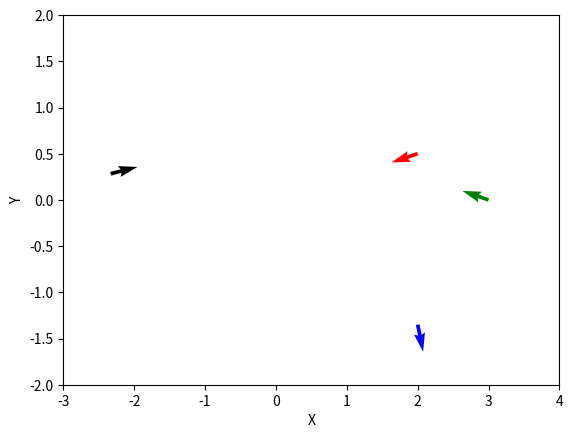

Generate this figure with matplotlib:
import numpy as np

Inputforce = np.array([[12770.881, 3241.758, -50.796]])
#Inputforce = np.array([[0, -3241.758, -50.796]])

# Bolt positions (relative to A at origin)
bolt1ARM = np.array([2.0,  .5, 0])
bolt2ARM = np.array([3.0,  0 , 0])
bolt3ARM = np.array([2.0, -1.35, 0])

bolt1Shock = np.array([2.04,  0.0, 0])
bolt2Shock = np.array([2.41, 1.39, 0])
bolt3Shock = np.array([1.04,  1.76, 0])

# find the centroid of bolts
Armcenter = np.array([(bolt1ARM[0]+bolt2ARM[0]+bolt3ARM[0])/3, (bolt1ARM[1]+bolt2ARM[1]+bolt3ARM[1])/3, 0])
# new bolt positions relative to centroid
bolt1ARM_LOA = bolt1ARM - Armcenter
bolt2ARM_LOA = bolt2ARM - Armcenter
bolt3ARM_LOA = bolt3ARM - Armcenter

forcelocation_LOA = np.zeros(3) - Armcenter

#forces on bolts from shear 
forces_bolt1 = np.array([0,0,0]) - Inputforce/3
forces_bolt2 = np.array([0,0,0]) - Inputforce/3
forces_bolt3 = np.array([0,0,0]) - Inputforce/3

# forces on bolts from moment

# moment at centroid caused by force
moment_at_centroid = np.cross(forcelocation_LOA, Inputforce)
print("Moment at centroid: ", moment_at_centroid)
#Reaction = M*C/ I

# diameter is the same for all bolts so I = sum of R^2
Radius1 = np.linalg.norm(bolt1ARM_LOA)
Radius2 = np.linalg.norm(bolt2ARM_LOA)
Radius3 = np.linalg.norm(bolt3ARM_LOA)
print("Radii: ", Radius1, Radius2, Radius3)


I = Radius1**2 + Radius2**2 + Radius3**2
reaction1 = moment_at_centroid * Radius1 / I
reaction2 = moment_at_centroid * Radius2 / I
reaction3 = moment_at_centroid * Radius3 / I
print("moment reactions: ", reaction1, reaction2, reaction3)

# find the percpendicular direction of each bolt to apply the reaction force correctly
dir1 = np.array([bolt1ARM_LOA[1], -bolt1ARM_LOA[0], 0])
dir1 = dir1 / np.linalg.norm(dir1)
dir2 = np.array([bolt2ARM_LOA[1], -bolt2ARM_LOA[0], 0])
dir2 = dir2 / np.linalg.norm(dir2)
dir3 = np.array([bolt3ARM_LOA[1], -bolt3ARM_LOA[0], 0])
dir3 = dir3 / np.linalg.norm(dir3)
print("Direction of forces:", dir1, dir2, dir3)

reaction1 = reaction1[0][2] * dir1
reaction2 = reaction2[0][2] * dir2
reaction3 = reaction3[0][2] * dir3

#add the shear forces to the moment reactions
reaction1 = reaction1 + forces_bolt1[0]
reaction2 = reaction2 + forces_bolt2[0]
reaction3 = reaction3 + forces_bolt3[0]

print("Reactions: ", reaction1, reaction2, reaction3)

#sum of all forces should be zero
totalforces = reaction1 + reaction2 + reaction3 + Inputforce[0]
print("Total forces (should be zero): ", totalforces)

#moment check
moment_check = np.cross(bolt1ARM, reaction1) + np.cross(bolt2ARM , reaction2) + np.cross(bolt3ARM, reaction3) + np.cross(forcelocation_LOA - forcelocation_LOA, Inputforce[0])
print("Moment check (should be zero) around Force loc: ", moment_check)

moment_check1 = np.cross(bolt1ARM_LOA, reaction1) + np.cross(bolt2ARM_LOA, reaction2) + np.cross(bolt3ARM_LOA, reaction3) + np.cross(forcelocation_LOA, Inputforce[0])
print("Moment check (should be zero) around origin: ", moment_check1)

# plot forces of bolts at the correct location and plot the input force
import matplotlib.pyplot as plt
fig = plt.figure()
ax = fig.add_subplot(111)
ax.quiver(bolt1ARM[0], bolt1ARM[1],  reaction1[0], reaction1[1],  color='r')
ax.quiver(bolt2ARM[0], bolt2ARM[1], reaction2[0], reaction2[1],  color='g')
ax.quiver(bolt3ARM[0], bolt3ARM[1],  reaction3[0], reaction3[1], color='b')
ax.quiver(forcelocation_LOA[0], forcelocation_LOA[1], Inputforce[0][0], Inputforce[0][1], color='k')
ax.set_xlim([-3, 4])
ax.set_ylim([-2, 2])

ax.set_xlabel('X')
ax.set_ylabel('Y')

plt.show()

